Run: headless pygame with SDL's dummy video driver; simulated clock (each Clock.tick advances the game by its frame time, no real sleeping); random seed 0; keys injected as events and as key.get_pressed() state; no mouse input.
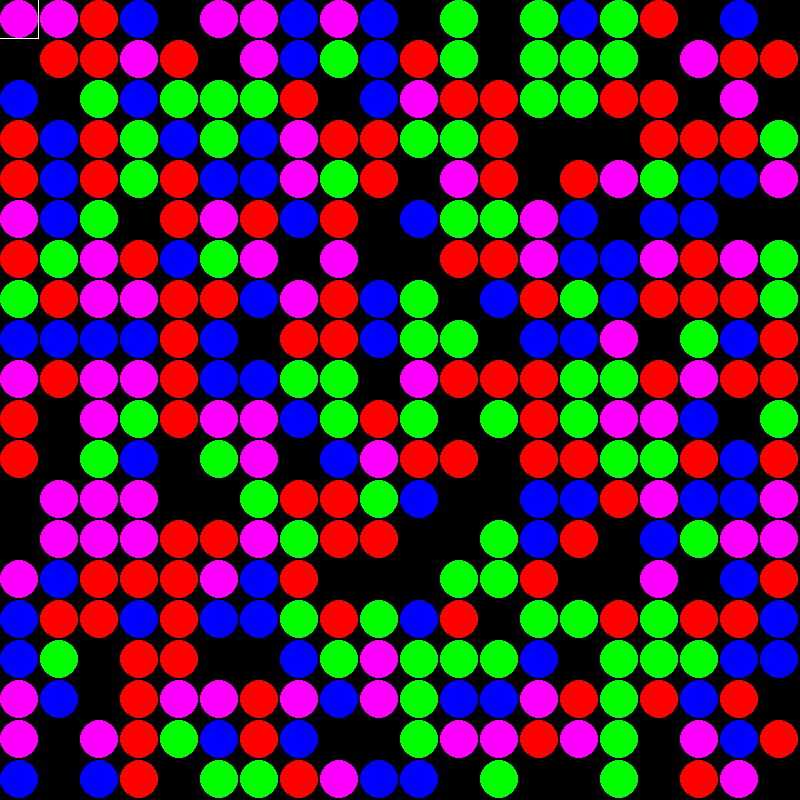
Frame 1 of 4 · flips 1–60 · no input
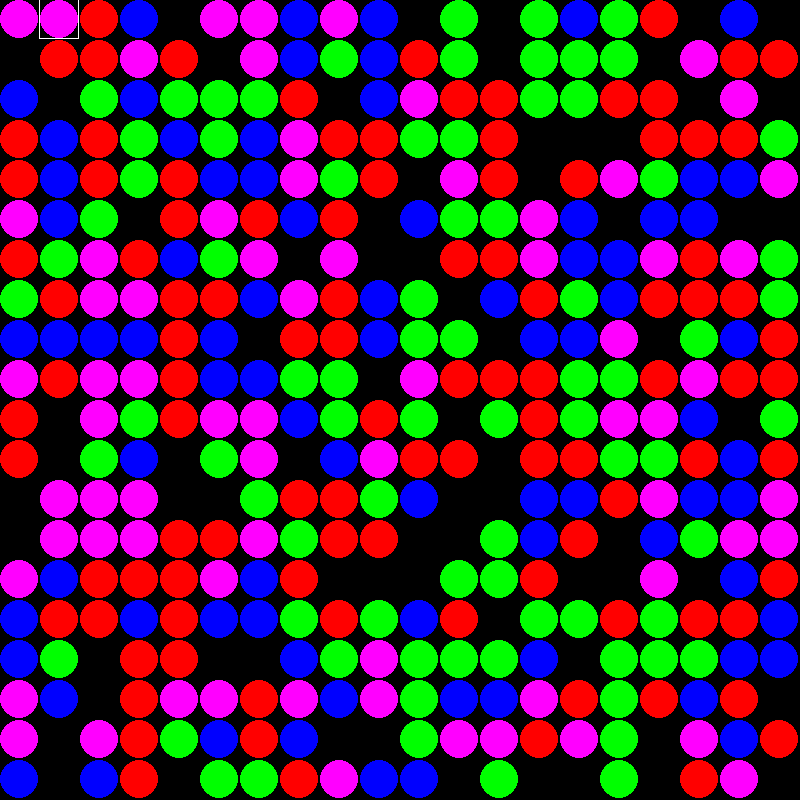
Frame 2 of 4 · flips 61–180 · tapped SPACE, RETURN · held RIGHT (→), D
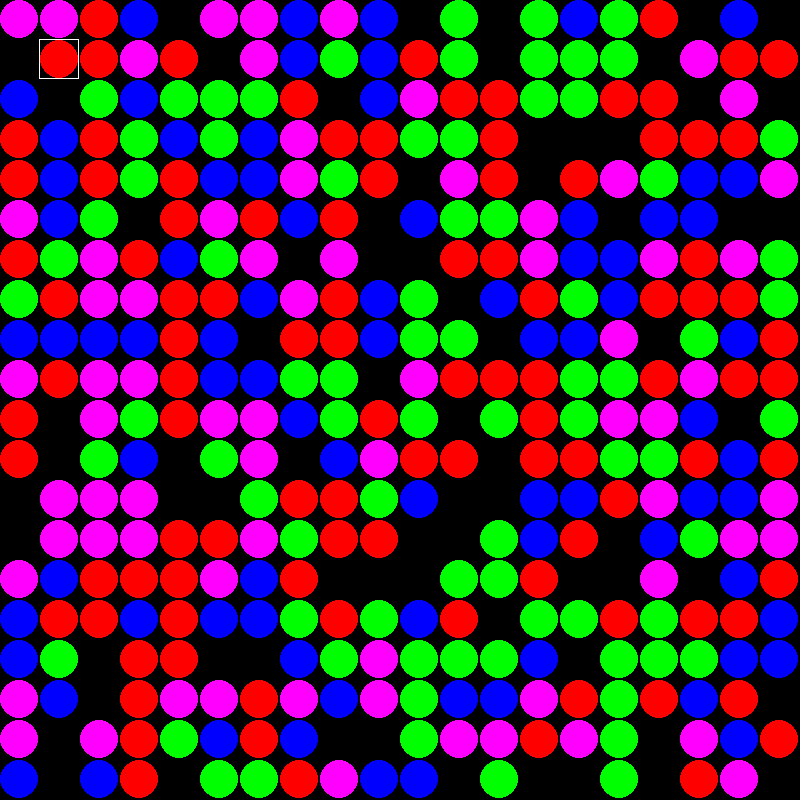
Frame 3 of 4 · flips 181–300 · held DOWN (↓), S
Frame 4 of 4 · flips 301–420 · held LEFT (←), A, UP (↑), W · screen same as frame 1, image omitted

The pygame program that drew these frames:

import sys
import pygame
import datetime
import math
import pygame.freetype
import random

pygame.init()


def ZeroField(n):
    return [[0] * n for i in range(n)]

def randomColor():
    x = random.randint(1, 5)
    if(x == 1):
         return (255, 0, 0)
    elif(x == 2):
       return (0, 255, 0)
    elif(x == 3):
       return (0, 0, 255)
    elif(x == 4):
       return (255, 0, 255)
    return (0, 0, 0)
def main():
    width = 800
    height = 800
    xIdx = 0
    yIdx = 0
    cellAmount = 40
    screen = pygame.display.set_mode((width, height))
    running = True
    map = ZeroField(cellAmount)
    for y in range (cellAmount):
        for x in range(cellAmount):
            pygame.draw.circle(screen, randomColor(), (x * cellAmount + 19, y * cellAmount + 19), 19)

    while running:
            
            pygame.draw.rect(screen, (255, 255, 255), (xIdx * cellAmount - 1, yIdx * cellAmount - 1, 40, 40), 1, border_radius = 1)
            pygame.display.flip()
            for events in pygame.event.get():
                if events.type == pygame.QUIT:
                    running = False
                if events.type == pygame.KEYDOWN:
                    if events.key == pygame.K_LEFT:
                        pygame.draw.rect(screen, (0, 0, 0), (xIdx * cellAmount - 1, yIdx * cellAmount - 1, 40, 40), 1, border_radius = 1)
                        xIdx -= 1
                    elif events.key == pygame.K_RIGHT:
                        pygame.draw.rect(screen, (0, 0, 0), (xIdx * cellAmount - 1, yIdx * cellAmount - 1, 40, 40), 1, border_radius = 1)
                        xIdx += 1
                    elif events.key == pygame.K_UP:
                        pygame.draw.rect(screen, (0, 0, 0), (xIdx * cellAmount - 1, yIdx * cellAmount - 1, 40, 40), 1, border_radius = 1)
                        yIdx -= 1
                    elif events.key == pygame.K_DOWN:
                        pygame.draw.rect(screen, (0, 0, 0), (xIdx * cellAmount - 1, yIdx * cellAmount - 1, 40, 40), 1, border_radius = 1)
                        yIdx += 1
                        
main()
